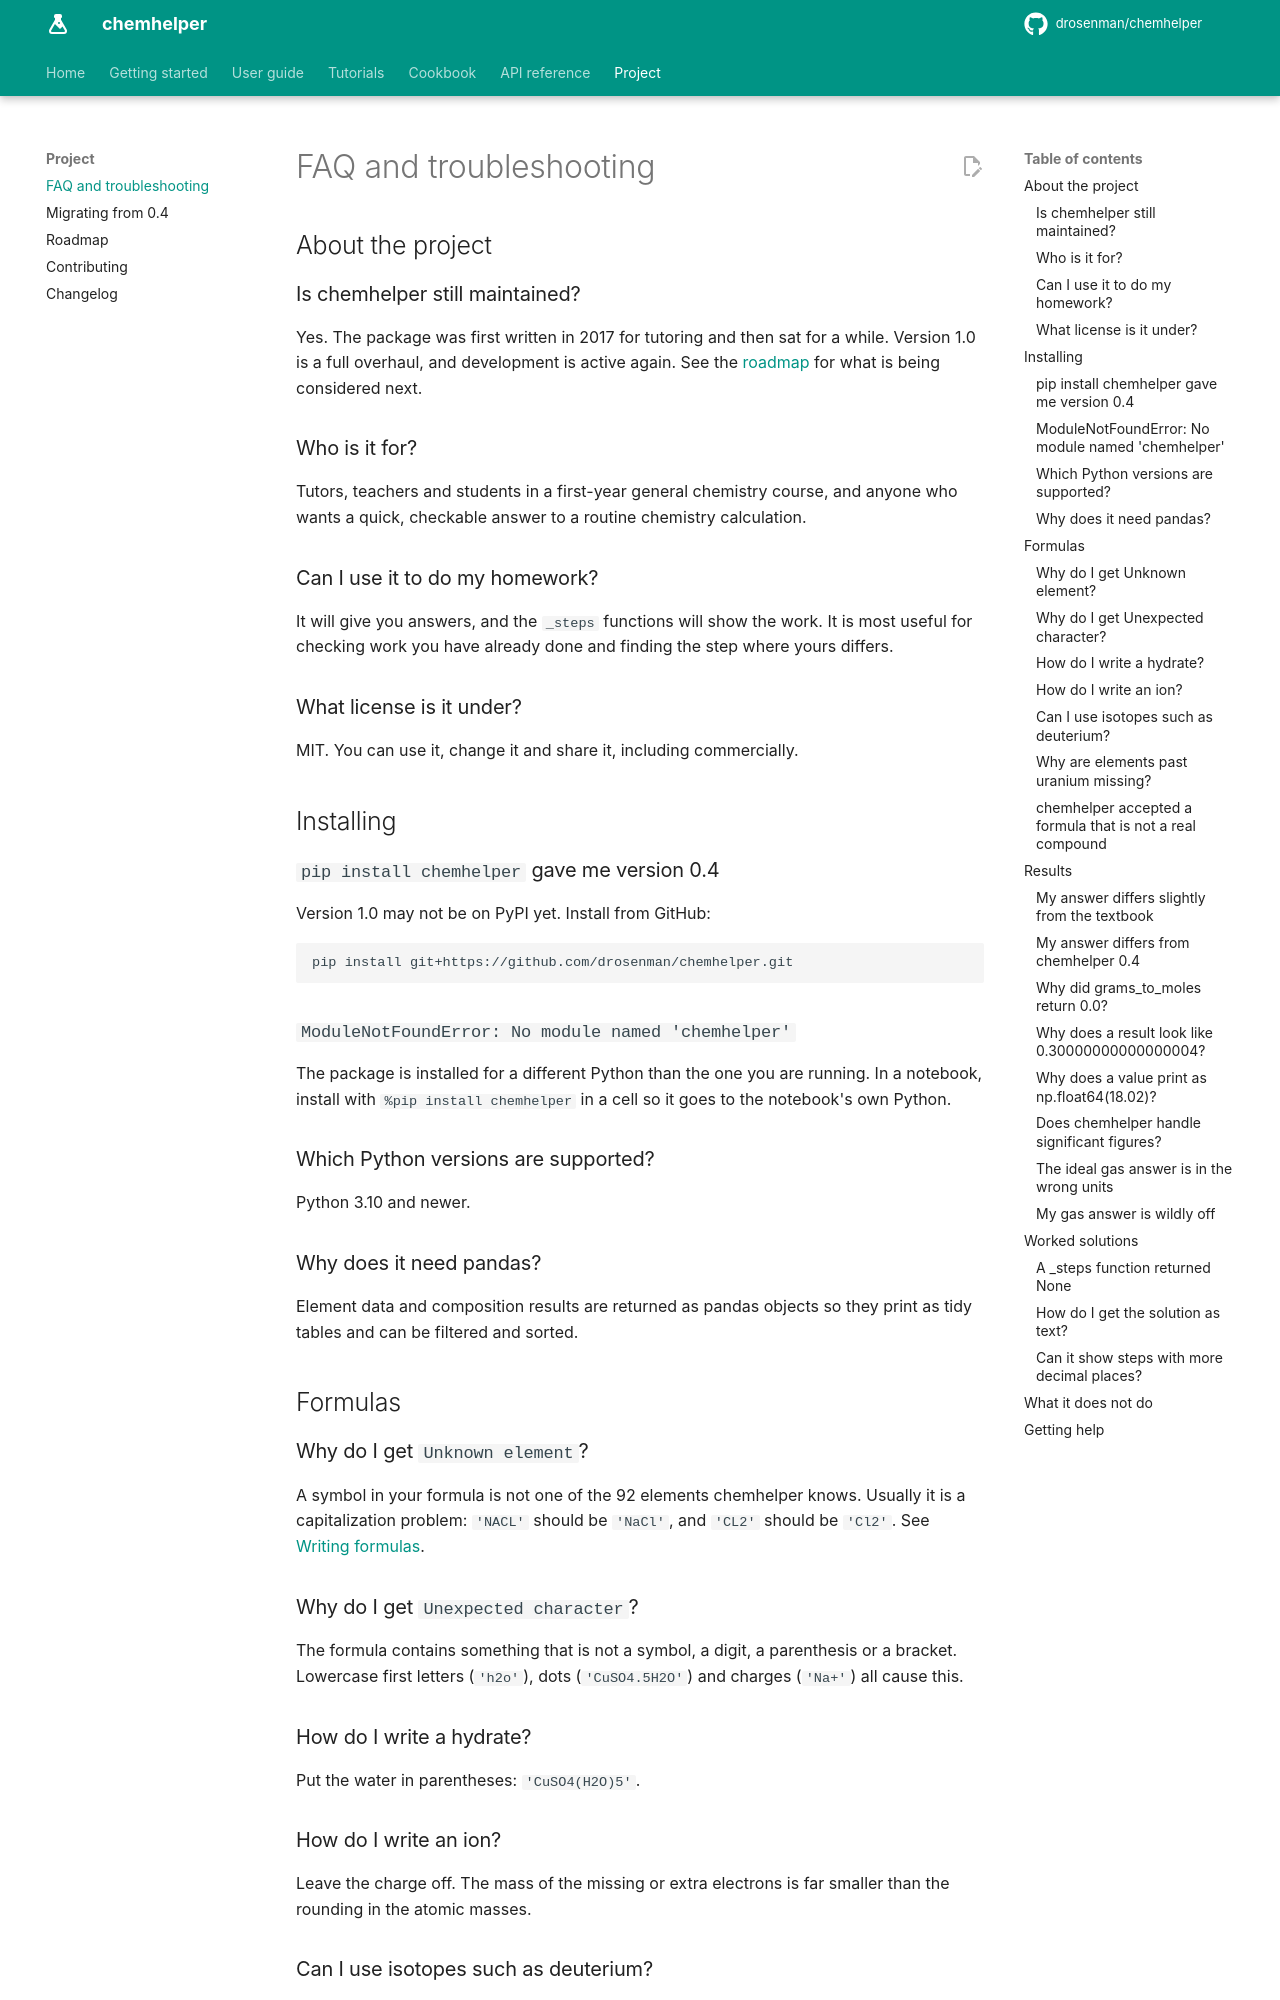

repository: DRosenman/chemhelper · page: project/faq/index.html · generator: mkdocs

# FAQ and troubleshooting

## About the project

### Is chemhelper still maintained?

Yes. The package was first written in 2017 for tutoring and then sat for a
while. Version 1.0 is a full overhaul, and development is active again. See
the [roadmap](roadmap.md) for what is being considered next.

### Who is it for?

Tutors, teachers and students in a first-year general chemistry course, and
anyone who wants a quick, checkable answer to a routine chemistry
calculation.

### Can I use it to do my homework?

It will give you answers, and the `_steps` functions will show the work. It
is most useful for checking work you have already done and finding the step
where yours differs.

### What license is it under?

MIT. You can use it, change it and share it, including commercially.

## Installing

### `pip install chemhelper` gave me version 0.4

Version 1.0 may not be on PyPI yet. Install from GitHub:

```bash
pip install git+https://github.com/drosenman/chemhelper.git
```

### `ModuleNotFoundError: No module named 'chemhelper'`

The package is installed for a different Python than the one you are
running. In a notebook, install with `%pip install chemhelper` in a cell so
it goes to the notebook's own Python.

### Which Python versions are supported?

Python 3.10 and newer.

### Why does it need pandas?

Element data and composition results are returned as pandas objects so they
print as tidy tables and can be filtered and sorted.

## Formulas

### Why do I get `Unknown element`?

A symbol in your formula is not one of the 92 elements chemhelper knows.
Usually it is a capitalization problem: `'NACL'` should be `'NaCl'`, and
`'CL2'` should be `'Cl2'`. See
[Writing formulas](../getting-started/formulas.md).

### Why do I get `Unexpected character`?

The formula contains something that is not a symbol, a digit, a parenthesis
or a bracket. Lowercase first letters (`'h2o'`), dots (`'CuSO4.5H2O'`) and
charges (`'Na+'`) all cause this.

### How do I write a hydrate?

Put the water in parentheses: `'CuSO4(H2O)5'`.

### How do I write an ion?

Leave the charge off. The mass of the missing or extra electrons is far
smaller than the rounding in the atomic masses.

### Can I use isotopes such as deuterium?

Not out of the box. You can
[add your own element](../guide/elements.md#add-your-own-element).

### Why are elements past uranium missing?

The original table stopped at the naturally abundant elements. Adding the
rest is on the [roadmap](roadmap.md).
